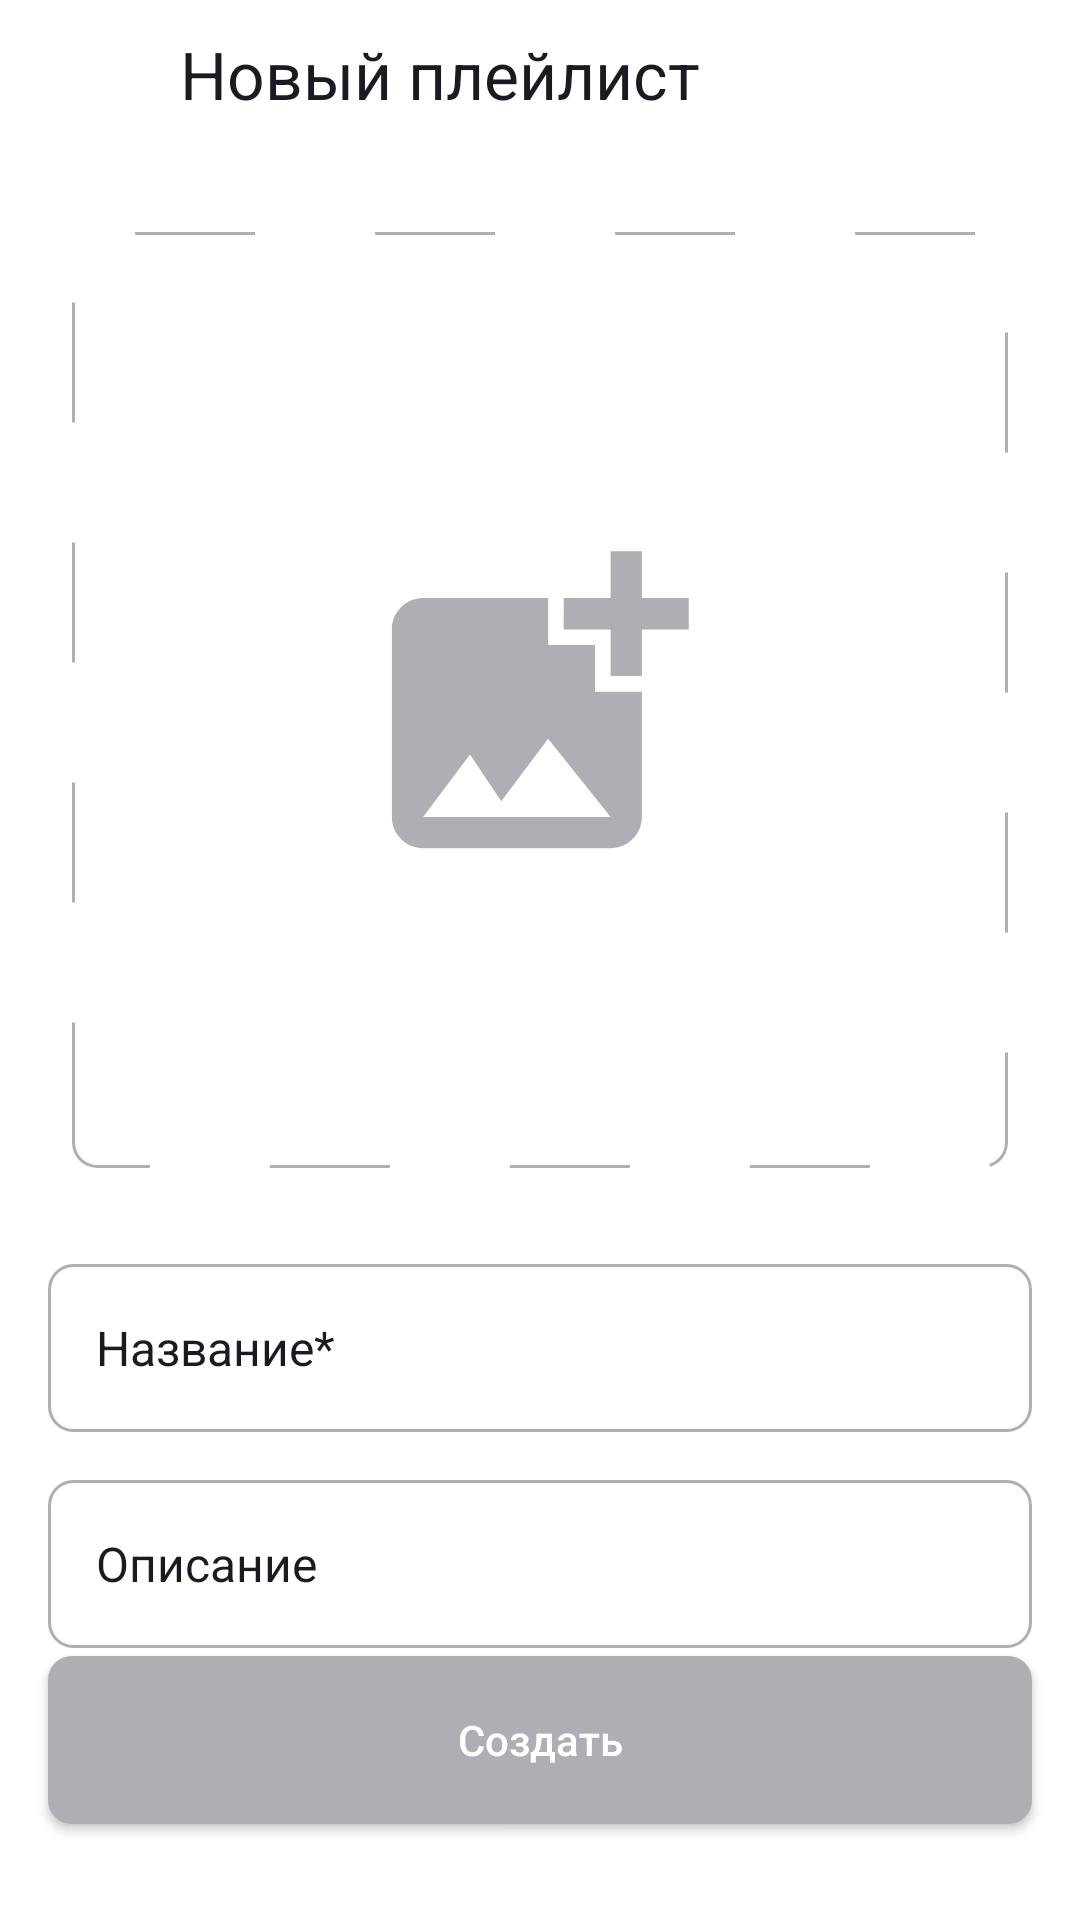

Write the Android layout XML for this screen, with the resource values it uses.
<!-- AndroidManifest.xml: application theme Theme.MaterialComponents.DayNight.NoActionBar -->
<!-- res/layout/fragment_create_playlist.xml -->
<?xml version="1.0" encoding="utf-8"?>
<ScrollView xmlns:app="http://schemas.android.com/apk/res-auto"
    app:popUpToInclusive="true"
android:layout_width="match_parent"
android:layout_height="match_parent"
android:fillViewport="true"
xmlns:android="http://schemas.android.com/apk/res/android">

<androidx.constraintlayout.widget.ConstraintLayout
    android:layout_width="match_parent"
    android:layout_height="wrap_content"
    android:background="@color/ed_playlist">

    <androidx.constraintlayout.widget.Guideline
        android:id="@+id/leftBorder"
        android:layout_width="wrap_content"
        android:layout_height="wrap_content"
        android:orientation="vertical"
        app:layout_constraintGuide_begin="@dimen/size16dp" />

    <androidx.constraintlayout.widget.Guideline
        android:id="@+id/rightBorder"
        android:layout_width="wrap_content"
        android:layout_height="wrap_content"
        android:orientation="vertical"
        app:layout_constraintGuide_end="@dimen/size16dp" />

    <ImageButton
        android:id="@+id/btBackArrow"
        android:layout_width="@dimen/size48dp"
        android:layout_height="@dimen/size48dp"
        android:clickable="true"
        style="@style/ic_back"
        app:layout_constraintStart_toStartOf="parent"
        app:layout_constraintTop_toTopOf="parent"
        android:backgroundTint="@color/ed_playlist"
        android:contentDescription="Go back"/>

    <TextView
        android:id="@+id/tvNewPlaylist"
        style="@style/tv_panel_header"
        android:layout_width="wrap_content"
        android:layout_height="wrap_content"
        android:text="@string/new_playlist"
        app:layout_constraintStart_toEndOf="@id/btBackArrow"
        app:layout_constraintTop_toTopOf="parent" />

    <androidx.cardview.widget.CardView
        android:id="@+id/imContainer"
        android:layout_width="0dp"
        android:layout_height="0dp"
        android:layout_marginHorizontal="@dimen/size8dp"
        android:layout_marginTop="@dimen/size26dp"
        android:background="@drawable/dash_image"
        app:cardCornerRadius="@dimen/size8dp"
        app:cardElevation="@dimen/size0dp"
        app:cardBackgroundColor="@color/ed_playlist"
        app:layout_constraintDimensionRatio="1:1"
        app:layout_constraintEnd_toStartOf="@+id/rightBorder"
        app:layout_constraintStart_toStartOf="@+id/leftBorder"
        app:layout_constraintTop_toBottomOf="@+id/tvNewPlaylist" >

        <ImageView
            android:id="@+id/btCoverImage"
            android:layout_width="match_parent"
            android:layout_height="match_parent"
            android:background="@drawable/dash_image"
            android:scaleType="centerCrop" />

        <ImageView
            android:id="@+id/imPlaceholder"
            android:layout_width="@dimen/size100dp"
            android:layout_height="@dimen/size100dp"
            android:layout_gravity="center"
            app:layout_constraintBottom_toBottomOf="@+id/imCover"
            app:layout_constraintDimensionRatio="1:1"
            app:layout_constraintEnd_toStartOf="@+id/rightBorder"
            app:layout_constraintStart_toStartOf="@+id/leftBorder"
            app:layout_constraintTop_toTopOf="@+id/imCover"
            app:srcCompat="@drawable/playlist_image" />

    </androidx.cardview.widget.CardView>

    <EditText
        android:id="@+id/edNamePlaylist"
        style="@style/edCreatePlaylist"
        android:layout_width="0dp"
        android:layout_height="@dimen/size56dp"
        android:layout_marginTop="@dimen/size32dp"
        android:imeOptions="actionDone"
        android:maxLength="25"
        app:layout_constraintEnd_toEndOf="@id/rightBorder"
        app:layout_constraintStart_toStartOf="@+id/leftBorder"
        app:layout_constraintTop_toBottomOf="@id/imContainer" />

    <TextView
        android:id="@+id/tvNamePlaylist"
        style="@style/tvCreatePlaylist"
        android:layout_width="wrap_content"
        android:layout_height="wrap_content"
        android:layout_marginStart="@dimen/size16dp"
        android:layout_marginTop="@dimen/size_minus7dp"
        android:visibility="gone"
        app:layout_constraintStart_toStartOf="@id/edNamePlaylist"
        app:layout_constraintTop_toTopOf="@id/edNamePlaylist" />

    <EditText
        android:id="@+id/edDescriptionPlaylist"
        style="@style/edCreatePlaylist"
        android:layout_width="0dp"
        android:layout_height="@dimen/size56dp"
        android:layout_marginTop="@dimen/size16dp"
        android:hint="@string/playlist_description"
        app:layout_constraintEnd_toEndOf="@id/rightBorder"
        app:layout_constraintStart_toStartOf="@+id/leftBorder"
        app:layout_constraintTop_toBottomOf="@id/edNamePlaylist" />

    <TextView
        android:id="@+id/tvDescriptionPlaylist"
        style="@style/tvCreatePlaylist"
        android:layout_width="wrap_content"
        android:layout_height="wrap_content"
        android:layout_marginStart="@dimen/size16dp"
        android:layout_marginTop="@dimen/size_minus7dp"
        android:text="@string/playlist_description"
        android:visibility="gone"
        app:layout_constraintStart_toStartOf="@id/edDescriptionPlaylist"
        app:layout_constraintTop_toTopOf="@id/edDescriptionPlaylist" />

    <androidx.appcompat.widget.AppCompatButton
        android:id="@+id/btCreatePlaylist"
        android:layout_width="0dp"
        android:layout_height="56dp"
        android:layout_marginBottom="@dimen/size32dp"
        android:background="@drawable/create_playlist_selector"
        android:text="@string/playlist_create"
        android:textAllCaps="false"
        android:textColor="@color/white"
        app:layout_constraintBottom_toBottomOf="parent"
        app:layout_constraintEnd_toStartOf="@+id/rightBorder"
        app:layout_constraintHorizontal_bias="0.0"
        app:layout_constraintStart_toStartOf="@+id/leftBorder"
        app:layout_constraintTop_toBottomOf="@id/edDescriptionPlaylist"
        app:layout_constraintVertical_bias="1.0" />

</androidx.constraintlayout.widget.ConstraintLayout>

</ScrollView>
<!-- resources referenced by this layout -->
<resources>
  <color name="ed_playlist">#FFFFFF</color>
  <color name="white">#FFFFFFFF</color>
  <dimen name="size0dp">0dp</dimen>
  <dimen name="size100dp">100dp</dimen>
  <dimen name="size16dp">16dp</dimen>
  <dimen name="size26dp">26dp</dimen>
  <dimen name="size32dp">32dp</dimen>
  <dimen name="size48dp">48dp</dimen>
  <dimen name="size56dp">56dp</dimen>
  <dimen name="size8dp">8dp</dimen>
  <dimen name="size_minus7dp">-7dp</dimen>
  <!-- drawable create_playlist_selector (drawable) -->
  <?xml version="1.0" encoding="utf-8"?>
  <selector
      xmlns:android="http://schemas.android.com/apk/res/android">
      <item android:state_pressed="true" android:drawable="@drawable/item_pressed"/>
      <item android:state_enabled="true" android:drawable="@drawable/item_disabled"/>
      <item android:drawable="@drawable/item_enabled"/>
  </selector>
  <!-- drawable dash_image (drawable) -->
  <?xml version="1.0" encoding="utf-8"?>
  <shape
      xmlns:android="http://schemas.android.com/apk/res/android"
      android:shape="rectangle">
  
      <stroke
          android:color="@color/icon_gray"
          android:width="1dp"
          android:dashWidth="40dp"
          android:dashGap="40dp"/>
  
      <corners android:radius="8dp"/>
  </shape>
  <string name="new_playlist">Новый плейлист</string>
  <string name="playlist_create">Создать</string>
  <string name="playlist_description">Описание</string>
  <style name="ic_back">
          <item name="backgroundTint">@color/white</item>
          <item name="android:scaleType">centerInside</item>
          <item name="android:padding">@dimen/size12dp</item>
          <item name="android:src">@drawable/back</item>
          <item name="iconTint">@color/icon</item>
          <item name="elevation">@dimen/size0dp</item>
  
      </style>
  <!-- drawable item_pressed (drawable) -->
  <?xml version="1.0" encoding="utf-8"?>
  <shape
      xmlns:android="http://schemas.android.com/apk/res/android">
  
      <solid android:color="@color/main_blue" />
  
      <corners android:radius="8dp"/>
  </shape>
  <!-- drawable item_disabled (drawable) -->
  <?xml version="1.0" encoding="utf-8"?>
  <shape
      xmlns:android="http://schemas.android.com/apk/res/android">
  
      <solid android:color="@color/icon_gray" />
  
      <corners android:radius="8dp"/>
  </shape>
  <!-- drawable item_enabled (drawable) -->
  <?xml version="1.0" encoding="utf-8"?>
  <shape
      xmlns:android="http://schemas.android.com/apk/res/android">
  
      <solid android:color="@color/main_blue"/>
  
      <corners android:radius="8dp"/>
  </shape>
  <color name="icon_gray">#AEAFB4</color>
  <color name="icon">#1A1B22</color>
  <dimen name="size16sp">16sp</dimen>
  <dimen name="size400">400</dimen>
  <!-- drawable ed_playlist (drawable) -->
  <?xml version="1.0" encoding="utf-8"?>
  <shape
      xmlns:android="http://schemas.android.com/apk/res/android"
  
      android:shape="rectangle">
  
      <solid android:color="@color/ed_playlist"/>
  
      <padding android:left="16dp"/>
  
      <corners android:radius="8dp" />
  
      <stroke android:color="@color/icon_gray"
          android:width="1dp" />
  
  </shape>
  <string name="playlist_name">Название*</string>
  <!-- drawable cursor (drawable) -->
  <?xml version="1.0" encoding="utf-8"?>
  <vector
      xmlns:android="http://schemas.android.com/apk/res/android"
      android:width="2dp"
      android:height="21dp"
      android:viewportWidth="2"
      android:viewportHeight="21">
      <path
          android:pathData="M1,0.5L1,0.5A1,1 0,0 1,2 1.5L2,19.5A1,1 0,0 1,1 20.5L1,20.5A1,1 0,0 1,0 19.5L0,1.5A1,1 0,0 1,1 0.5z"
          android:fillColor="#3772E7"/>
  </vector>
  <dimen name="size12dp">12dp</dimen>
  <color name="main_blue">#3772E7</color>
  <dimen name="size12sp">12sp</dimen>
  <dimen name="size22sp">22sp</dimen>
  <dimen name="size10dp">10dp</dimen>
</resources>
